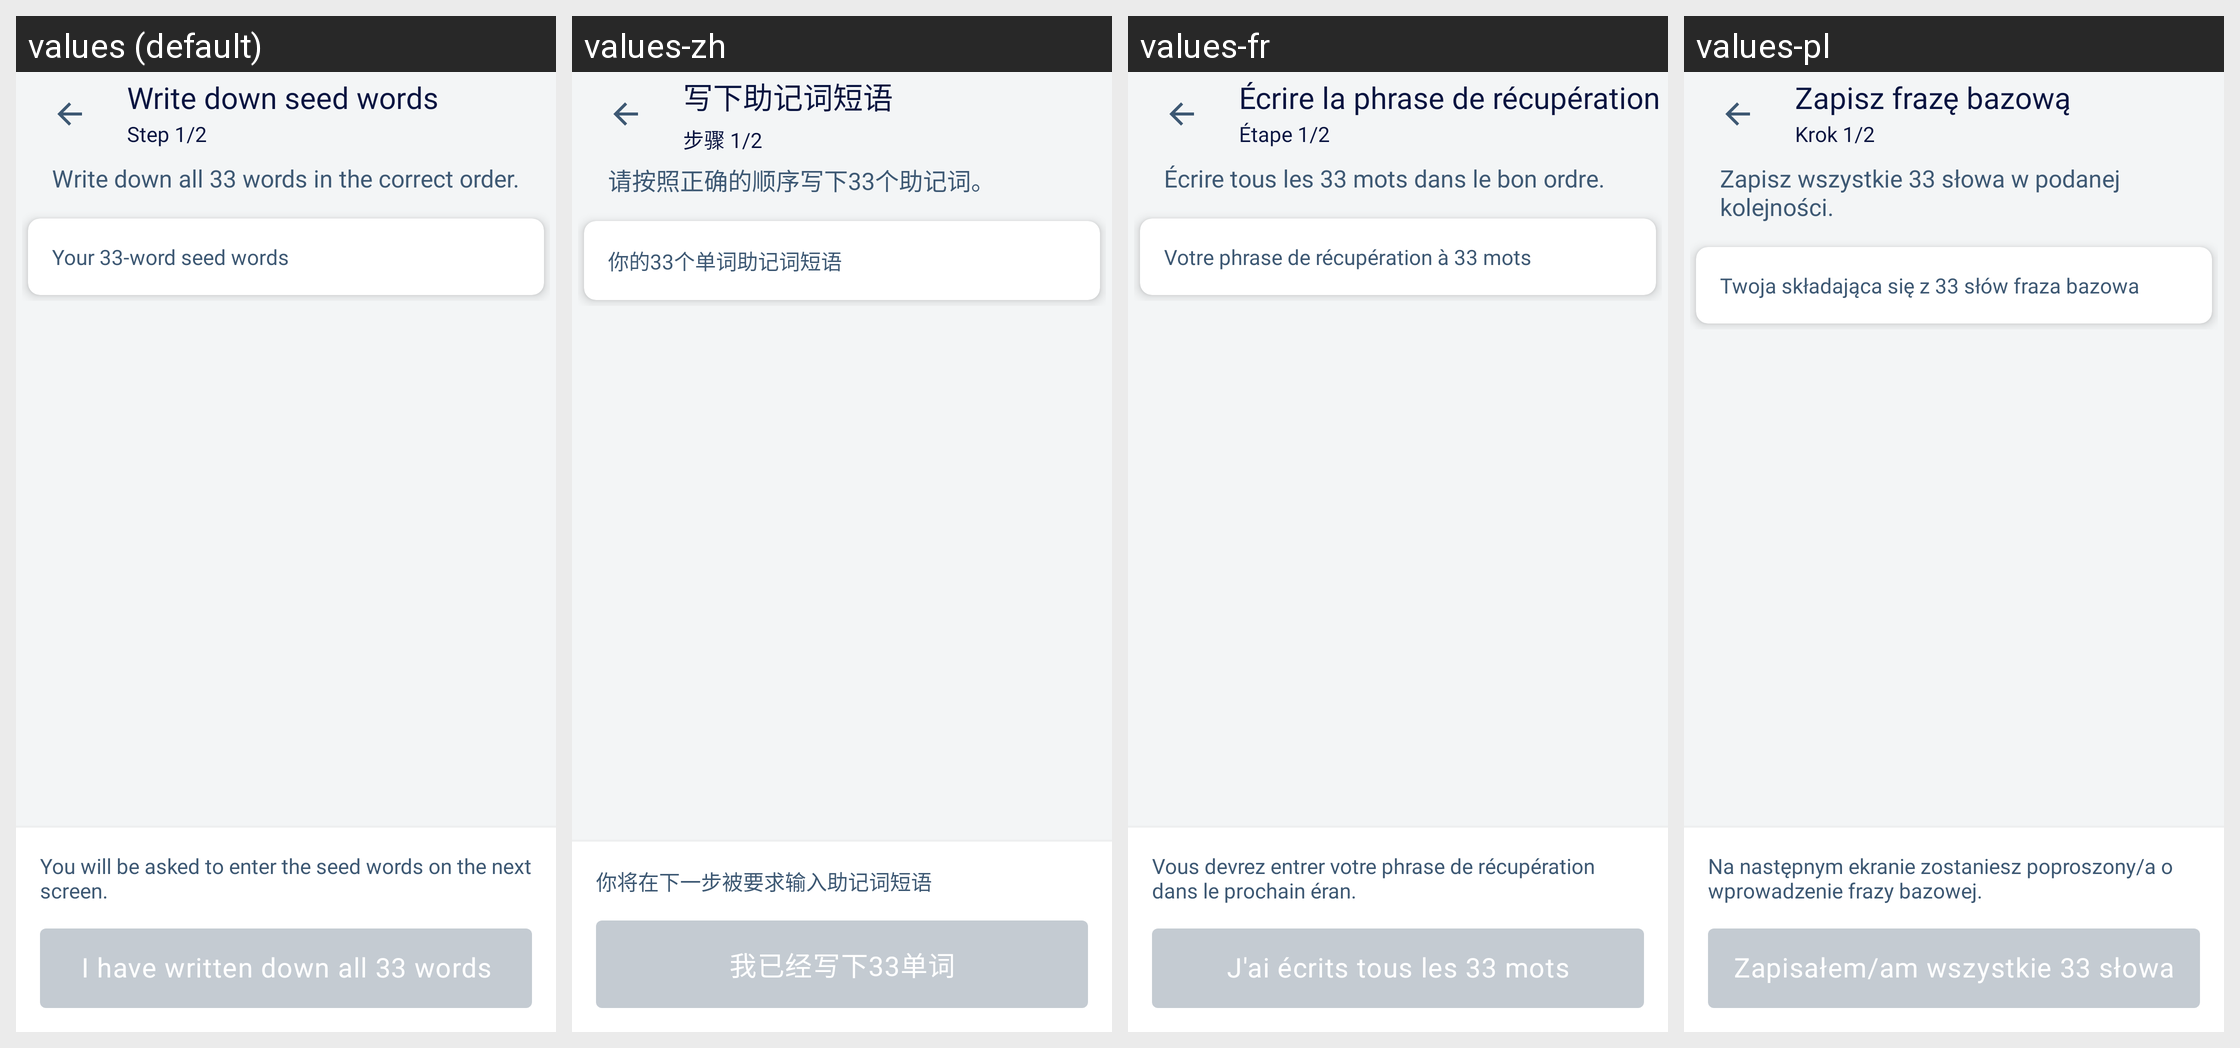

Here is an Android app screen in its default locale and in the app's own translations. Write out the translated-string differences for the strings that appear on this screen.
Android screen res/layout/save_seed_page.xml rendered under 4 locales, left to right: values (default), values-zh, values-fr, values-pl. Device: Nexus 5 (rendered at 1080×1920; each locale shown at half size, 540×960, under a caption strip naming it); theme AppTheme.NoActionBar.
Other locales in the repository, not shown: values-es, values-pt, values-ru, values-ru-rRU, values-vi.
Strings drawn on this screen, with the default value and each locale's value (text and hints the layout hard-codes, and strings that could not be matched under every locale, appear in the picture but are not listed):

write_down_seed_phrase
  values: Write down seed words
  values-zh: 写下助记词短语
  values-fr: Écrire la phrase de récupération
  values-pl: Zapisz frazę bazową

step_1_2
  values: Step 1/2
  values-zh: 步骤 1/2
  values-fr: Étape 1/2
  values-pl: Krok 1/2

save_seed_instruction
  values: Write down all 33 words in the correct order.
  values-zh: 请按照正确的顺序写下33个助记词。
  values-fr: Écrire tous les 33 mots dans le bon ordre.
  values-pl: Zapisz wszystkie 33 słowa w podanej kolejności.

your_33_word_seed_phrase
  values: Your 33-word seed words
  values-zh: 你的33个单词助记词短语
  values-fr: Votre phrase de récupération à 33 mots
  values-pl: Twoja składająca się z 33 słów fraza bazowa

seed_phase_2_briefing
  values: You will be asked to enter the seed words on the next screen.
  values-zh: 你将在下一步被要求输入助记词短语
  values-fr: Vous devrez entrer votre phrase de récupération dans le prochain éran.
  values-pl: Na następnym ekranie zostaniesz poproszony/a o wprowadzenie frazy bazowej.

i_have_wrote_down_all_33_words
  values: I have written down all 33 words
  values-zh: 我已经写下33单词
  values-fr: J'ai écrits tous les 33 mots
  values-pl: Zapisałem/am wszystkie 33 słowa
